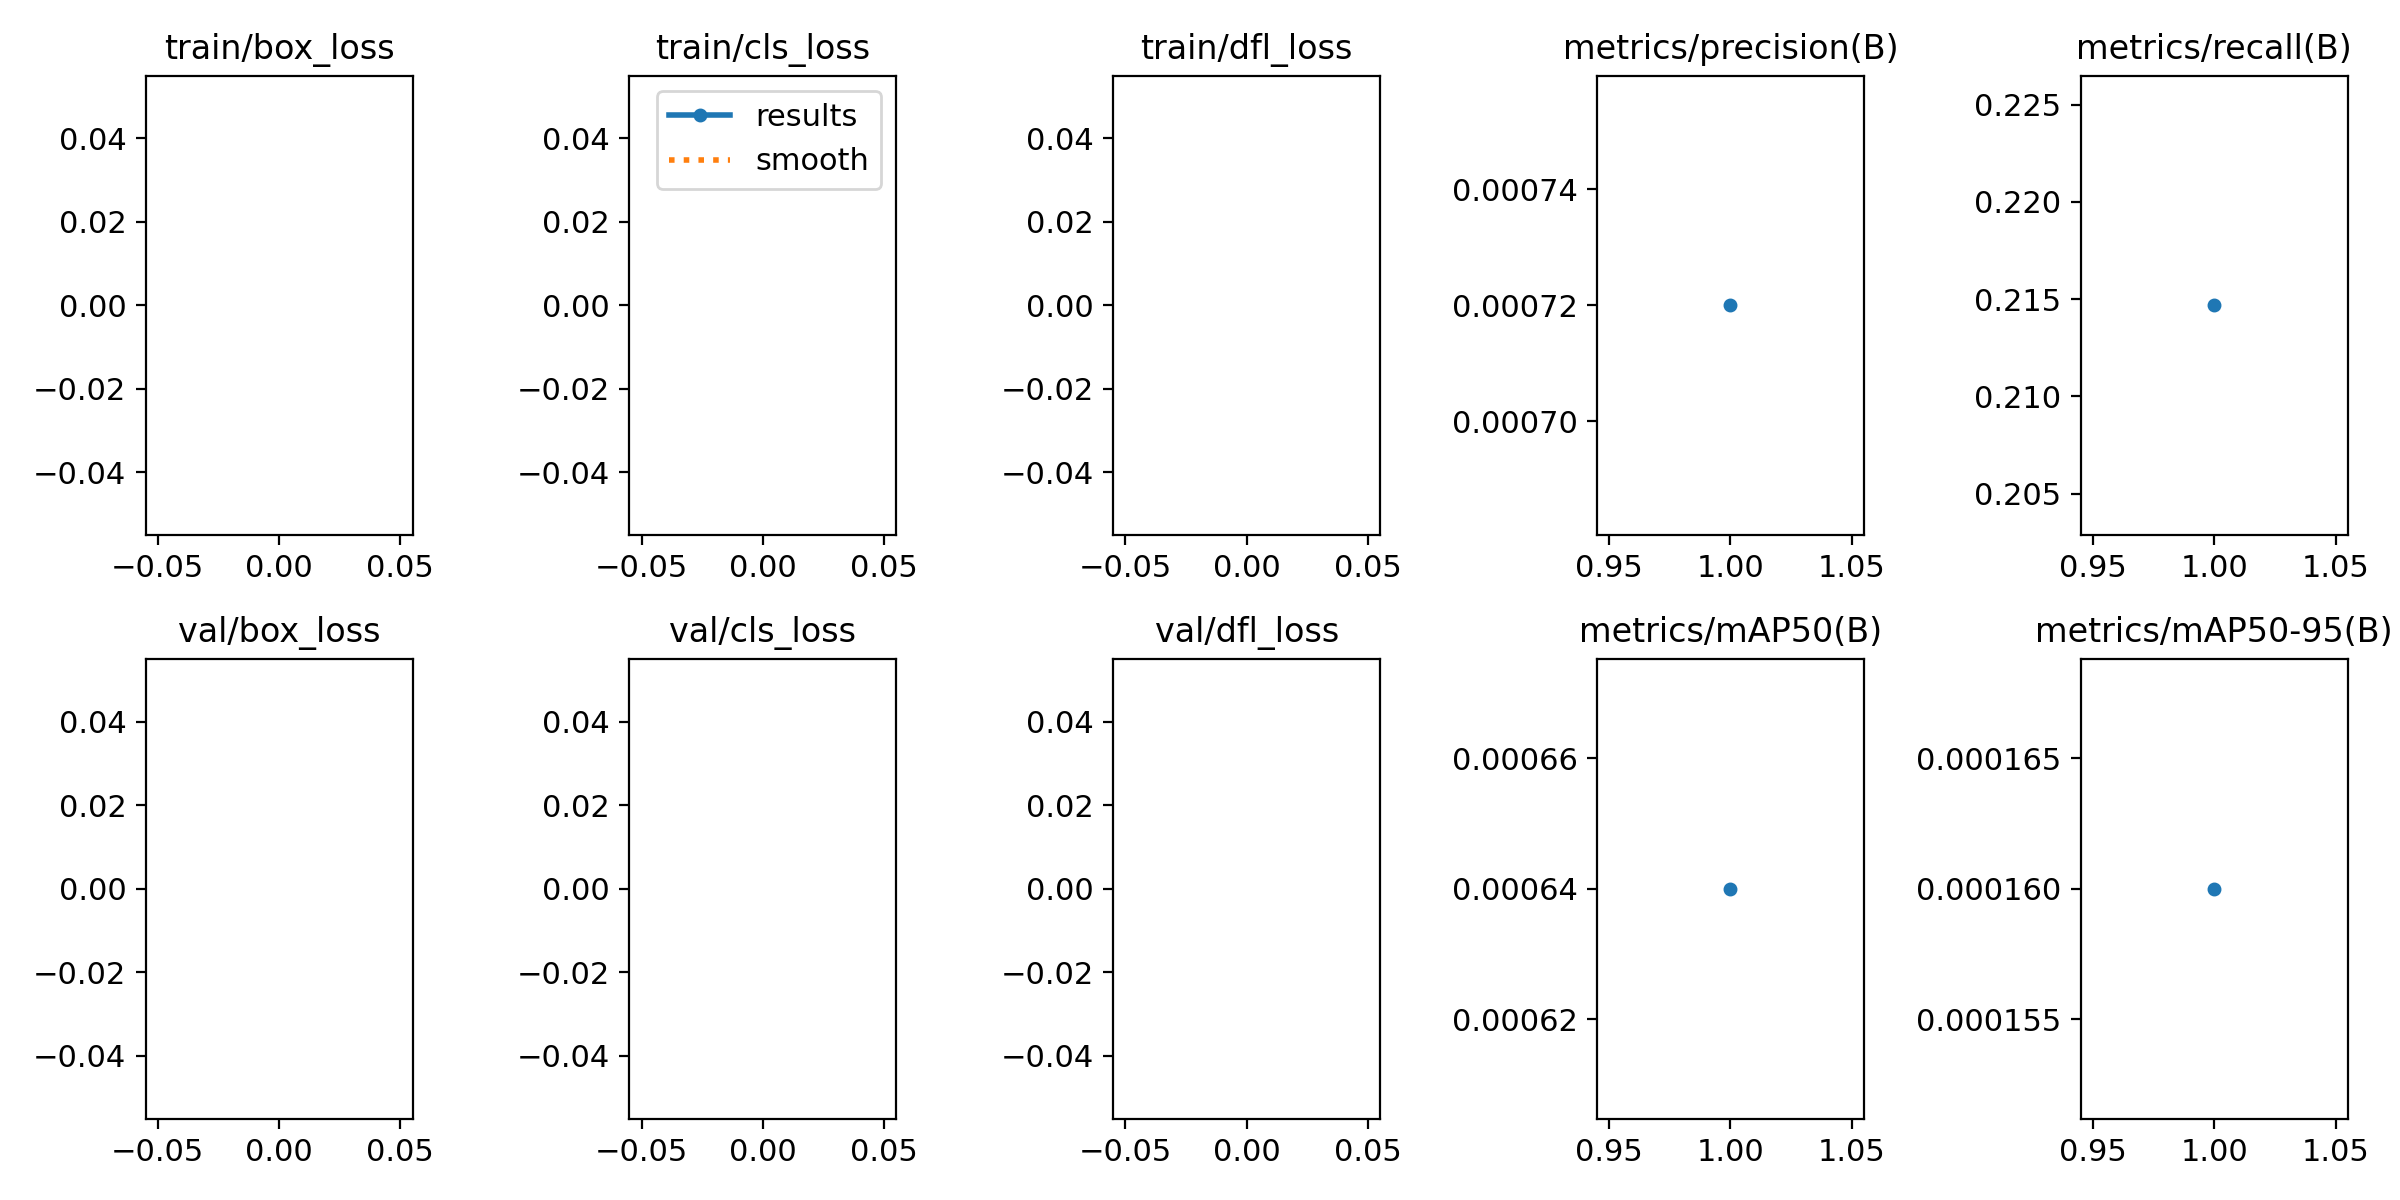

Source data for this figure (header and first rows):
epoch, train/box_loss, train/cls_loss, train/dfl_loss, metrics/precision(B), metrics/recall(B), metrics/mAP50(B), metrics/mAP50-95(B), val/box_loss, val/cls_loss, val/dfl_loss, lr/pg0, lr/pg1, lr/pg2
1, nan, nan, nan, 0.00072, 0.2147, 0.00064, 0.00016, nan, nan, nan, 0.3282, 0.2613, 0.2613
